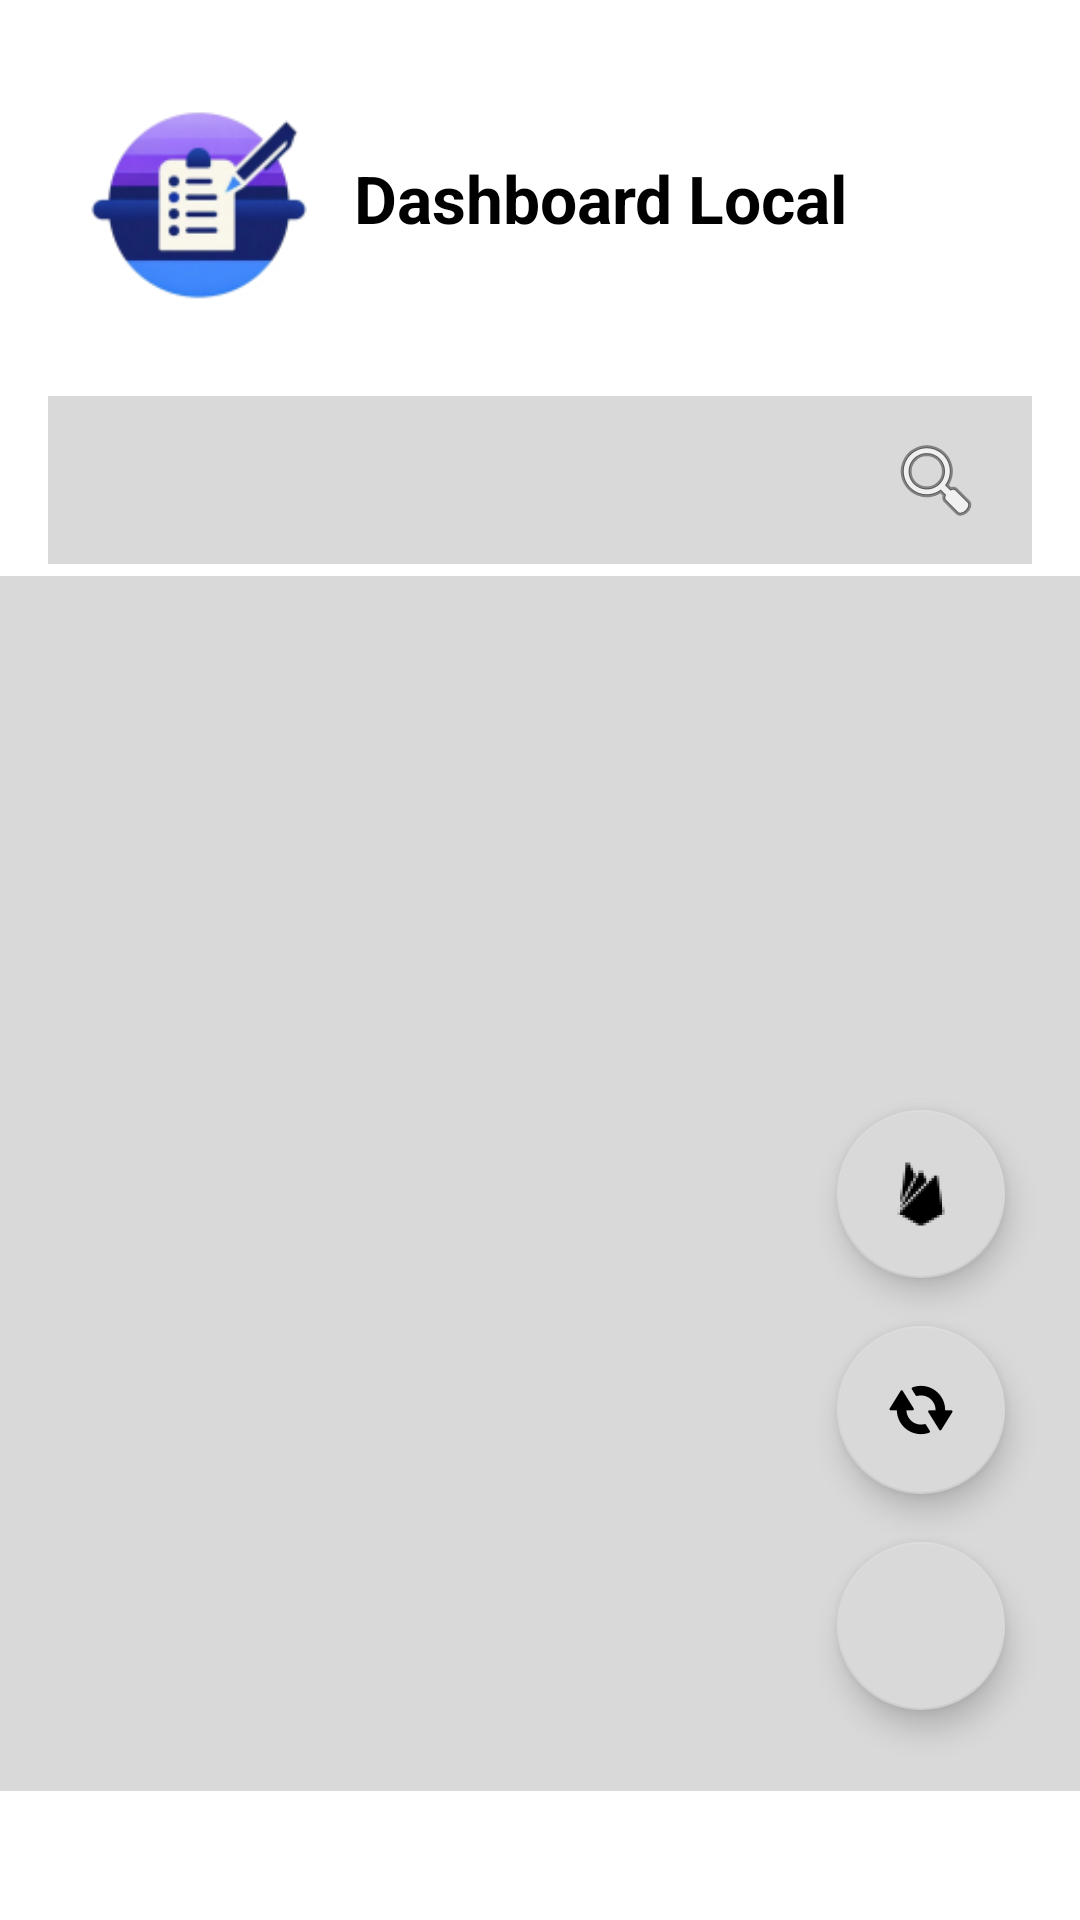

Here is an Android app screen rendered from its layout file. Give the layout XML and the strings, colors and styles it references.
<!-- AndroidManifest.xml: application theme Theme.PanAppetit -->
<!-- res/layout/fragment_home.xml -->
<?xml version="1.0" encoding="utf-8"?>
<androidx.constraintlayout.widget.ConstraintLayout
    xmlns:android="http://schemas.android.com/apk/res/android"
    xmlns:app="http://schemas.android.com/apk/res-auto"
    xmlns:tools="http://schemas.android.com/tools"
    android:layout_width="match_parent"
    android:layout_height="match_parent"
    android:background="@android:color/transparent"
    android:layout_marginTop="@dimen/_16dp"
    android:paddingBottom="@dimen/_35dp"
    tools:context=".Presentation.Dash.Home.Implementations.HomeFragment">

    <LinearLayout
        android:id="@+id/ll_title"
        android:orientation="horizontal"
        android:layout_width="match_parent"
        android:layout_height="wrap_content"
        android:layout_margin="@dimen/_16dp"
        app:layout_constraintEnd_toEndOf="parent"
        android:gravity="center"
        app:layout_constraintStart_toStartOf="parent"
        app:layout_constraintTop_toTopOf="parent">

        <ImageView
            android:layout_width="@dimen/_100dp"
            android:layout_height="@dimen/_100dp"
            android:importantForAccessibility="no"
            android:src="@mipmap/ic_logo_app_sin"/>

        <TextView
            android:id="@+id/textView"
            android:layout_width="0dp"
            android:layout_weight="2"
            android:layout_height="wrap_content"
            android:text="@string/title_home_local"
            android:textAlignment="center"
            android:textColor="@color/black"
            android:textSize="@dimen/_22sp"
            android:textStyle="bold" />

        <ImageView
            android:id="@+id/iv_logout"
            android:layout_width="@dimen/_50dp"
            android:layout_height="@dimen/_50dp"
            android:layout_marginStart="@dimen/_10dp"
            android:importantForAccessibility="no"
            android:src="@mipmap/ic_logout"/>
    </LinearLayout>

    <LinearLayout
        android:id="@+id/ll_searchView"
        android:layout_width="match_parent"
        android:layout_height="@dimen/_56dp"
        android:background="@drawable/border_search"
        android:layout_margin="@dimen/_16dp"
        app:layout_constraintEnd_toEndOf="parent"
        app:layout_constraintStart_toStartOf="parent"
        app:layout_constraintTop_toBottomOf="@+id/ll_title">
        <EditText
            android:id="@+id/searchView"
            android:layout_width="match_parent"
            android:layout_height="match_parent"
            android:importantForAutofill="no"
            android:inputType="text"
            android:queryHint="Buscar Proyecto"
            android:textColor="@color/black"
            android:padding="@dimen/_16dp"
            android:background="@color/grayBack"
            android:drawableEnd="@android:drawable/ic_menu_search"
            android:iconifiedByDefault="false"
            tools:ignore="LabelFor" />
    </LinearLayout>

    <androidx.recyclerview.widget.RecyclerView
        android:id="@+id/rvProjects"
        android:layout_width="match_parent"
        android:layout_height="0dp"
        android:paddingStart="@dimen/_16dp"
        android:paddingEnd="@dimen/_16dp"
        android:layout_marginBottom="@dimen/_8dp"
        android:layout_marginTop="@dimen/_4dp"
        android:orientation="horizontal"
        android:background="@color/grayBack"
        android:paddingBottom="@dimen/_8dp"
        app:layout_constraintBottom_toBottomOf="parent"
        app:layout_constraintEnd_toEndOf="parent"
        app:layout_constraintStart_toStartOf="parent"
        app:layout_constraintTop_toBottomOf="@+id/ll_searchView" />

    <com.google.android.material.floatingactionbutton.FloatingActionButton
        android:id="@+id/fab_firebase"
        android:layout_width="wrap_content"
        android:layout_height="wrap_content"
        android:importantForAccessibility="no"
        android:src="@mipmap/ic_firebase"
        app:backgroundTint="@color/grayBack"
        android:layout_marginBottom="@dimen/_16dp"
        android:layout_marginEnd="@dimen/_25dp"
        app:layout_constraintEnd_toEndOf="parent"
        app:layout_constraintBottom_toTopOf="@id/fab_synchronize" />

    <com.google.android.material.floatingactionbutton.FloatingActionButton
        android:id="@+id/fab_synchronize"
        android:layout_width="wrap_content"
        android:layout_height="wrap_content"
        android:importantForAccessibility="no"
        android:src="@mipmap/ic_synchronize"
        app:backgroundTint="@color/grayBack"
        android:layout_marginBottom="@dimen/_16dp"
        android:layout_marginEnd="@dimen/_25dp"
        app:layout_constraintEnd_toEndOf="parent"
        app:layout_constraintBottom_toTopOf="@id/fab_add" />

    <com.google.android.material.floatingactionbutton.FloatingActionButton
        android:id="@+id/fab_add"
        android:layout_width="wrap_content"
        android:layout_height="wrap_content"
        android:importantForAccessibility="no"
        android:src="@mipmap/ic_input_add"
        android:layout_marginBottom="@dimen/_35dp"
        android:layout_marginEnd="@dimen/_25dp"
        app:backgroundTint="@color/grayBack"
        app:layout_constraintEnd_toEndOf="parent"
        app:layout_constraintBottom_toBottomOf="parent"/>

</androidx.constraintlayout.widget.ConstraintLayout>
<!-- resources referenced by this layout -->
<resources>
  <color name="black">#FF000000</color>
  <color name="grayBack">#D9D9D9</color>
  <dimen name="_100dp">100dp</dimen>
  <dimen name="_10dp">10dp</dimen>
  <dimen name="_16dp">16dp</dimen>
  <dimen name="_22sp">22sp</dimen>
  <dimen name="_25dp">25dp</dimen>
  <dimen name="_35dp">35dp</dimen>
  <dimen name="_4dp">4dp</dimen>
  <dimen name="_50dp">50dp</dimen>
  <dimen name="_56dp">56dp</dimen>
  <dimen name="_8dp">8dp</dimen>
  <!-- mipmap ic_firebase: png bitmap (mipmap-hdpi, 1472 bytes) -->
  <!-- mipmap ic_logo_app_sin: png bitmap (mipmap-hdpi, 5423 bytes) -->
  <!-- mipmap ic_synchronize: png bitmap (mipmap-hdpi, 1402 bytes) -->
  <string name="title_home_local">Dashboard Local</string>
  <style name="Theme.PanAppetit" parent="Base.Theme.PanAppetit" />
  <style name="Base.Theme.PanAppetit" parent="Theme.MaterialComponents.Light.NoActionBar">
          
          
      </style>
</resources>
